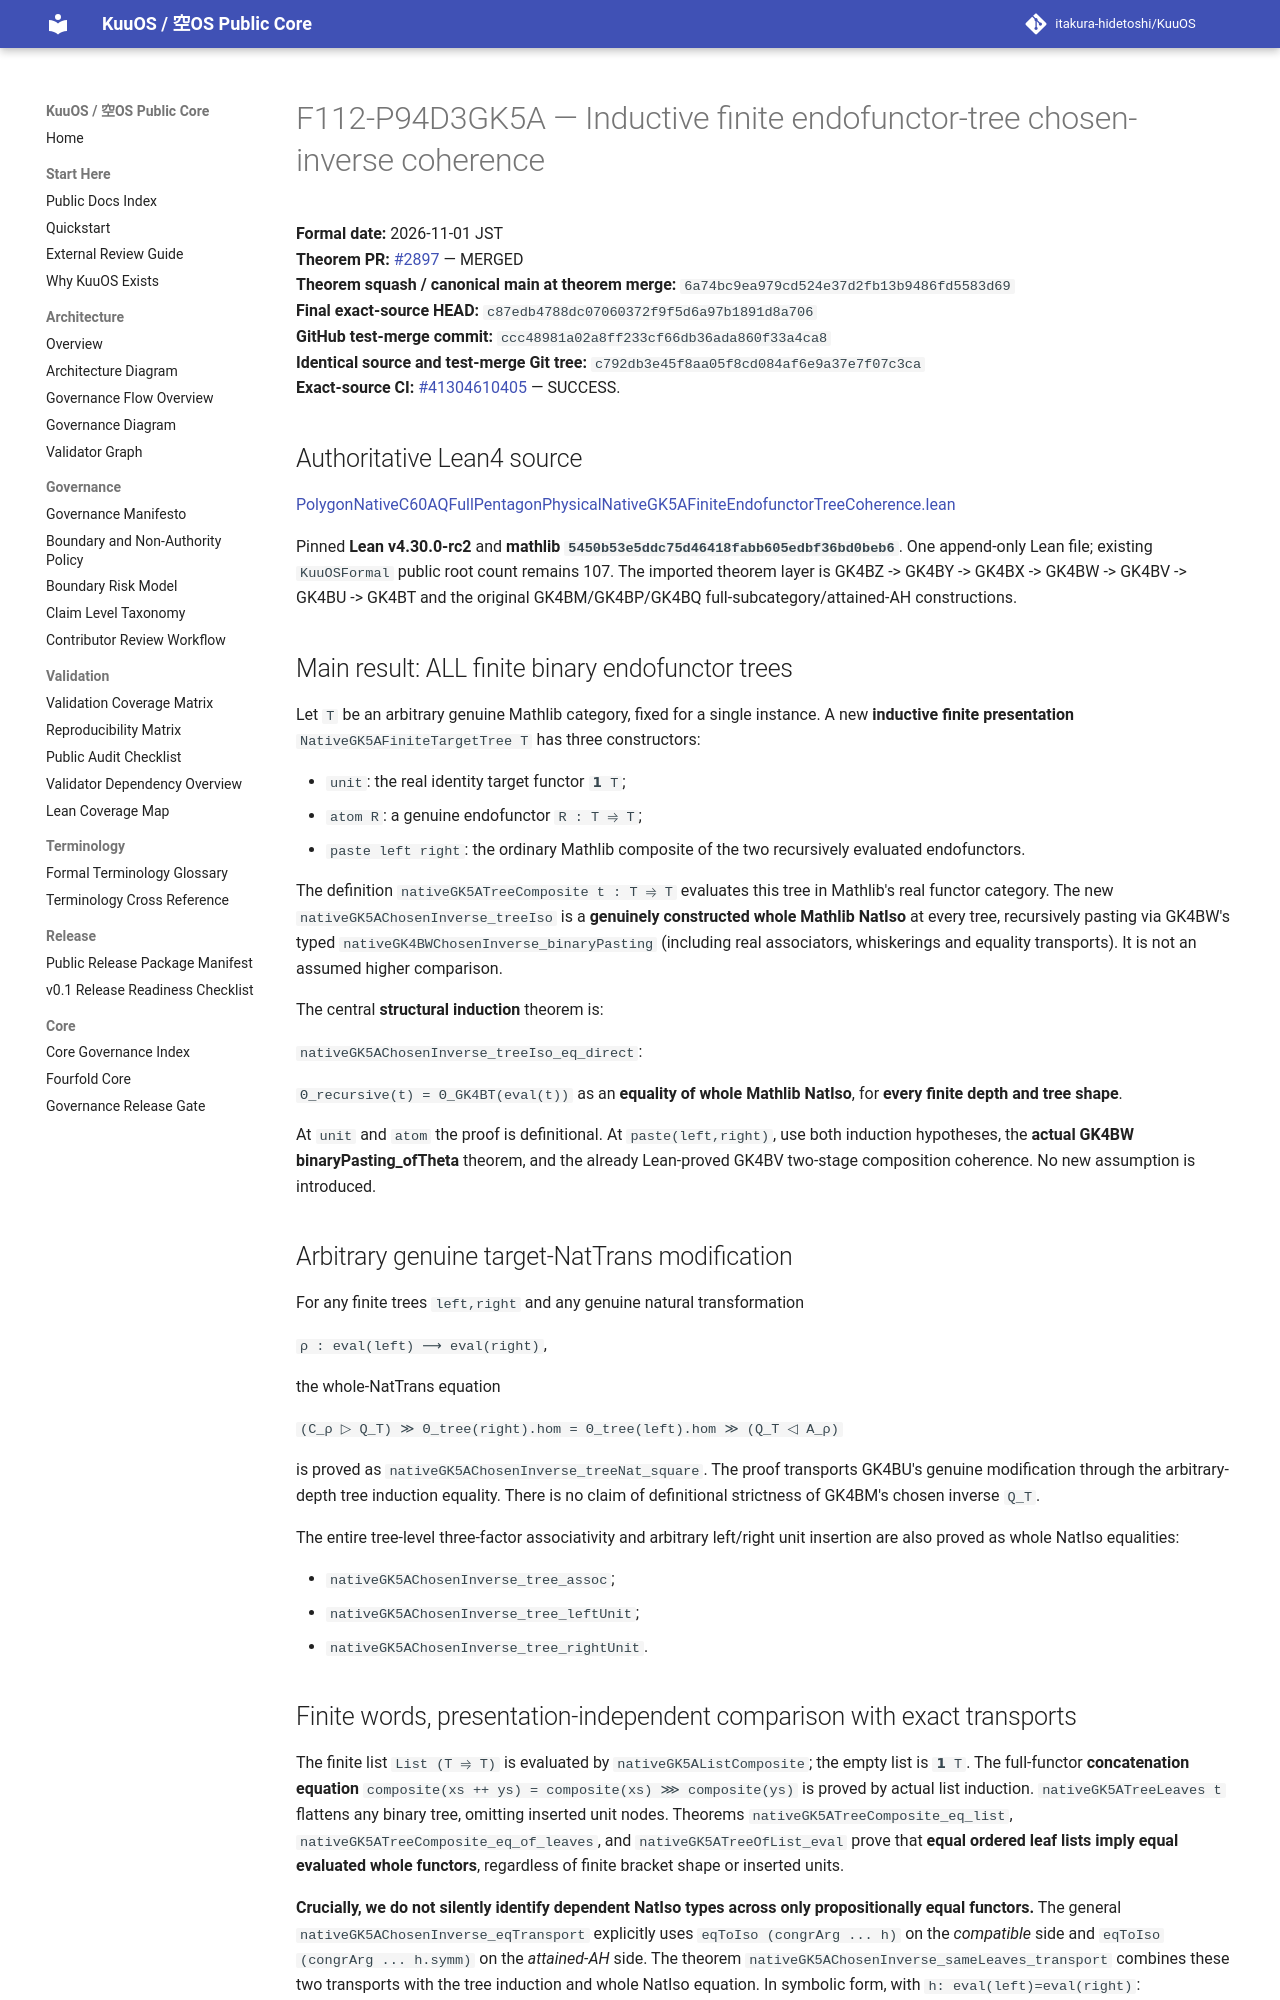

repository: itakura-hidetoshi/KuuOS · page: formal/GK5A-inductive-finite-endofunctor-tree-coherence/index.html · generator: mkdocs

# F112-P94D3GK5A — Inductive finite endofunctor-tree chosen-inverse coherence

**Formal date:** 2026-11-01 JST  
**Theorem PR:** [#2897](https://github.com/itakura-hidetoshi/KuuOS/pull/2897) — MERGED  
**Theorem squash / canonical main at theorem merge:** `6a74bc9ea979cd524e37d2fb13b9486fd5583d69`  
**Final exact-source HEAD:** `c87edb4788dc07060372f9f5d6a97b1891d8a706`  
**GitHub test-merge commit:** `ccc48981a02a8ff233cf66db36ada860f33a4ca8`  
**Identical source and test-merge Git tree:** `c792db3e45f8aa05f8cd084af6e9a37e7f07c3ca`  
**Exact-source CI:** [#41304610405](https://github.com/itakura-hidetoshi/KuuOS/actions/runs/41304610405) — SUCCESS.

## Authoritative Lean4 source

[PolygonNativeC60AQFullPentagonPhysicalNativeGK5AFiniteEndofunctorTreeCoherence.lean](../../formal/Kuu/F112/PolygonNativeC60AQFullPentagonPhysicalNativeGK5AFiniteEndofunctorTreeCoherence.lean)

Pinned **Lean v4.30.0-rc2** and **mathlib `5450b53e5ddc75d46418fabb605edbf36bd0beb6`**. One append-only Lean file; existing `KuuOSFormal` public root count remains 107. The imported theorem layer is GK4BZ -> GK4BY -> GK4BX -> GK4BW -> GK4BV -> GK4BU -> GK4BT and the original GK4BM/GK4BP/GK4BQ full-subcategory/attained-AH constructions.

## Main result: ALL finite binary endofunctor trees

Let `T` be an arbitrary genuine Mathlib category, fixed for a single instance. A new **inductive finite presentation** `NativeGK5AFiniteTargetTree T` has three constructors:

- `unit`: the real identity target functor `𝟭 T`;
- `atom R`: a genuine endofunctor `R : T ⥤ T`;
- `paste left right`: the ordinary Mathlib composite of the two recursively evaluated endofunctors.

The definition `nativeGK5ATreeComposite t : T ⥤ T` evaluates this tree in Mathlib's real functor category. The new `nativeGK5AChosenInverse_treeIso` is a **genuinely constructed whole Mathlib NatIso** at every tree, recursively pasting via GK4BW's typed `nativeGK4BWChosenInverse_binaryPasting` (including real associators, whiskerings and equality transports). It is not an assumed higher comparison.

The central **structural induction** theorem is:

`nativeGK5AChosenInverse_treeIso_eq_direct`:

`Θ_recursive(t) = Θ_GK4BT(eval(t))` as an **equality of whole Mathlib NatIso**, for **every finite depth and tree shape**.

At `unit` and `atom` the proof is definitional. At `paste(left,right)`, use both induction hypotheses, the **actual GK4BW binaryPasting_ofTheta** theorem, and the already Lean-proved GK4BV two-stage composition coherence. No new assumption is introduced.

## Arbitrary genuine target-NatTrans modification

For any finite trees `left,right` and any genuine natural transformation

`ρ : eval(left) ⟶ eval(right)`,

the whole-NatTrans equation

`(C_ρ ▷ Q_T) ≫ Θ_tree(right).hom = Θ_tree(left).hom ≫ (Q_T ◁ A_ρ)`

is proved as `nativeGK5AChosenInverse_treeNat_square`. The proof transports GK4BU's genuine modification through the arbitrary-depth tree induction equality. There is no claim of definitional strictness of GK4BM's chosen inverse `Q_T`.

The entire tree-level three-factor associativity and arbitrary left/right unit insertion are also proved as whole NatIso equalities:

- `nativeGK5AChosenInverse_tree_assoc`;
- `nativeGK5AChosenInverse_tree_leftUnit`;
- `nativeGK5AChosenInverse_tree_rightUnit`.

## Finite words, presentation-independent comparison with exact transports

The finite list `List (T ⥤ T)` is evaluated by `nativeGK5AListComposite`; the empty list is `𝟭 T`. The full-functor **concatenation equation** `composite(xs ++ ys) = composite(xs) ⋙ composite(ys)` is proved by actual list induction. `nativeGK5ATreeLeaves t` flattens any binary tree, omitting inserted unit nodes. Theorems `nativeGK5ATreeComposite_eq_list`, `nativeGK5ATreeComposite_eq_of_leaves`, and `nativeGK5ATreeOfList_eval` prove that **equal ordered leaf lists imply equal evaluated whole functors**, regardless of finite bracket shape or inserted units.

**Crucially, we do not silently identify dependent NatIso types across only propositionally equal functors.** The general `nativeGK5AChosenInverse_eqTransport` explicitly uses `eqToIso (congrArg ... h)` on the *compatible* side and `eqToIso (congrArg ... h.symm)` on the *attained-AH* side. The theorem `nativeGK5AChosenInverse_sameLeaves_transport` combines these two transports with the tree induction and whole NatIso equation. In symbolic form, with `h: eval(left)=eval(right)`:

`eqToIso(C_h ⋙ Q_T) ≪≫ Θ_tree(right) ≪≫ eqToIso(Q_T ⋙ A_(h.symm)) = Θ_tree(left)`.

This is an exact whole NatIso equality with real type-correct boundary transports, not merely componentwise comparison or raw high-cell existence.
